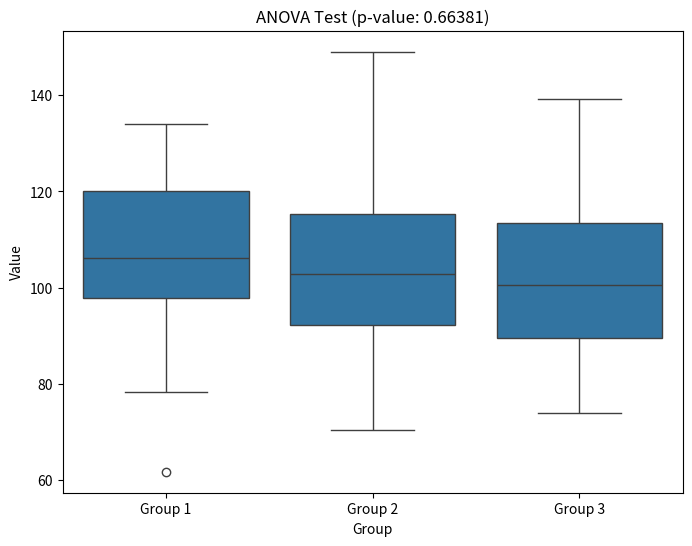

Source code (Python):
import numpy as np
import scipy.stats as stats
import matplotlib.pyplot as plt
import pandas as pd
import seaborn as sns

# Generate synthetic data for three groups
np.random.seed(0)
group1 = np.random.normal(100, 15, 30)  # Group 1
group2 = np.random.normal(110, 20, 30)  # Group 2
group3 = np.random.normal(105, 18, 30)  # Group 3

# Shapiro-Wilk Test for normality
sw_group1 = stats.shapiro(group1)
sw_group2 = stats.shapiro(group2)
sw_group3 = stats.shapiro(group3)

# Levene's Test for homogeneity of variances
levene_test = stats.levene(group1, group2, group3)

# One-way ANOVA or Kruskal-Wallis Test (depending on normality and homogeneity)
if all([sw_group1.pvalue > 0.05, sw_group2.pvalue > 0.05, sw_group3.pvalue > 0.05]) and levene_test.pvalue > 0.05:
    # Data is normally distributed and variances are equal, perform ANOVA
    anova_test = stats.f_oneway(group1, group2, group3)
    test_used = "ANOVA"
    p_value = anova_test.pvalue
else:
    # Use Kruskal-Wallis Test
    kruskal_test = stats.kruskal(group1, group2, group3)
    test_used = "Kruskal-Wallis"
    p_value = kruskal_test.pvalue

# Prepare data for visualization
data = np.concatenate([group1, group2, group3])
labels = ['Group 1'] * len(group1) + ['Group 2'] * len(group2) + ['Group 3'] * len(group3)
df = pd.DataFrame({'Value': data, 'Group': labels})

# Plotting
plt.figure(figsize=(8, 6))
sns.boxplot(x='Group', y='Value', data=df)
plt.title(f'{test_used} Test (p-value: {p_value:.5f})')
plt.show()
